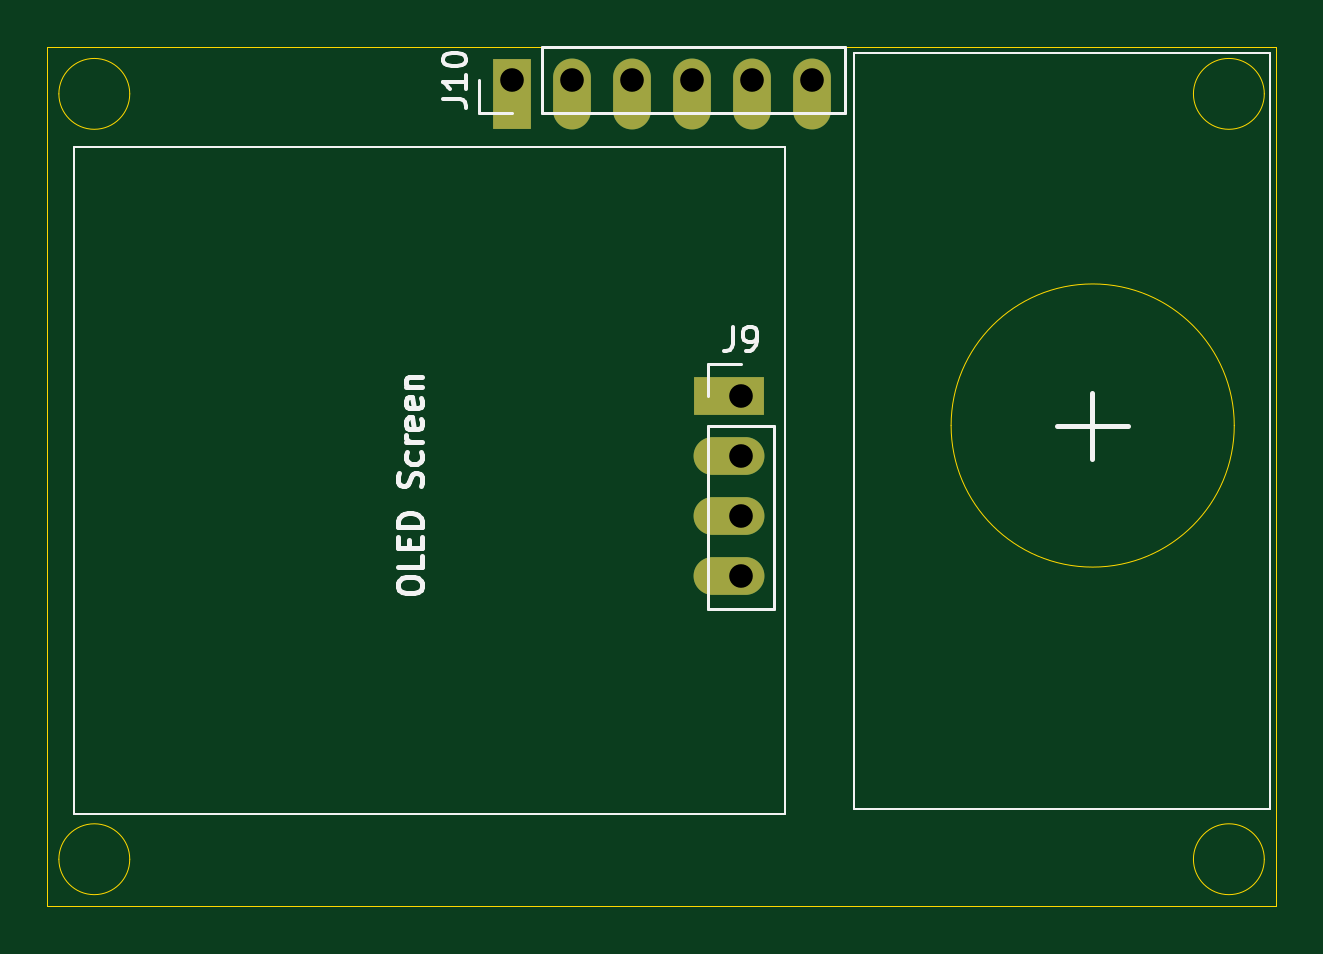
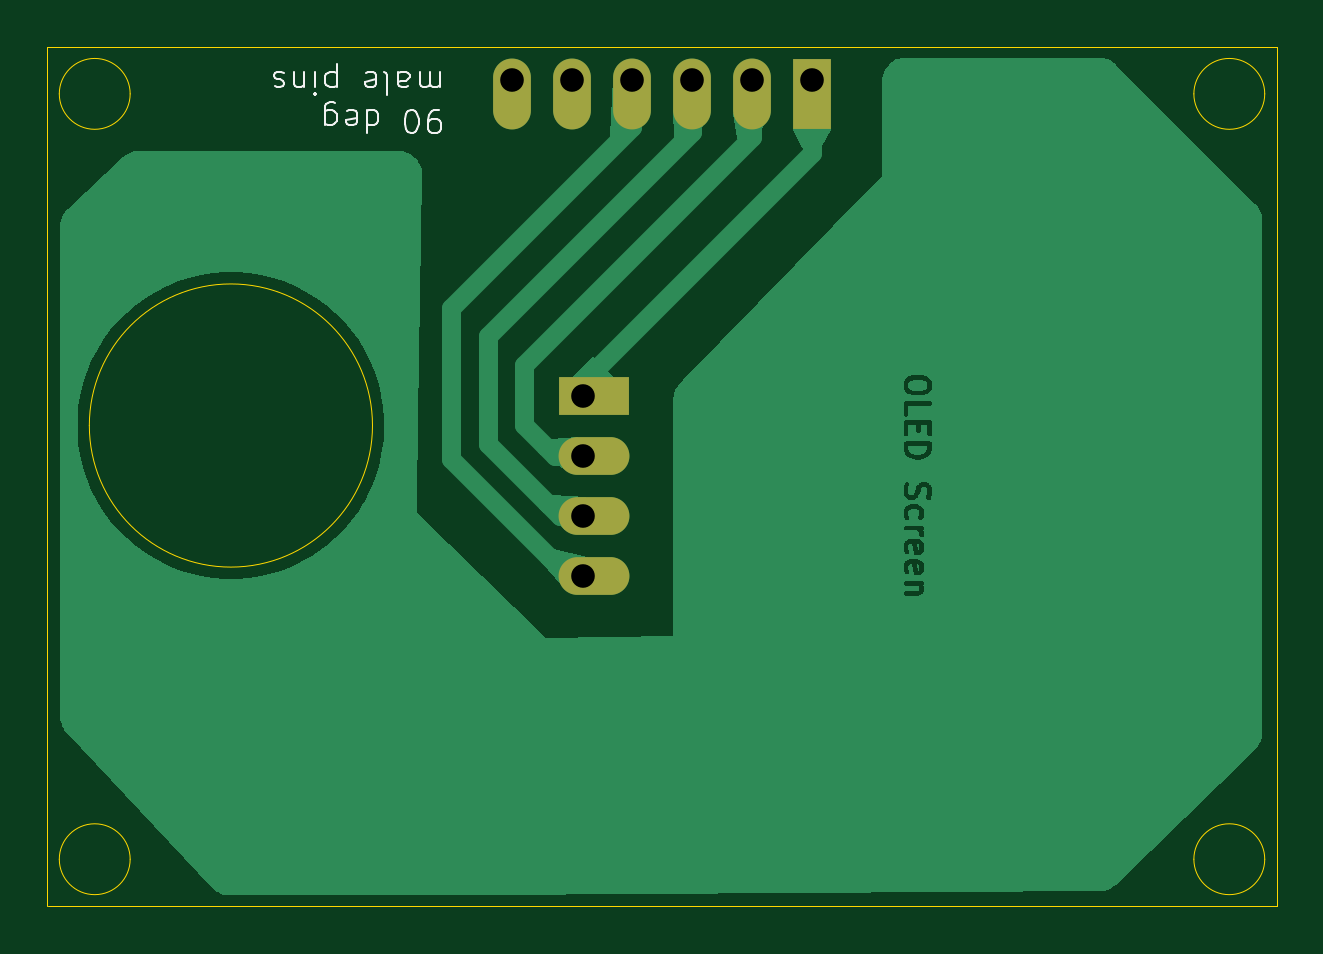
Circuit board: 11 layer files. Board 52.0 x 36.4 mm.
- bottom_copper: OLEDBoard-B_Cu.gbl (34605 bytes)
- bottom_mask: OLEDBoard-B_Mask.gbs (873 bytes)
- paste: OLEDBoard-B_Paste.gbp (594 bytes)
- bottom_silk: OLEDBoard-B_Silkscreen.gbo (8710 bytes)
- outline: OLEDBoard-Edge_Cuts.gm1 (1488 bytes)
- top_copper: OLEDBoard-F_Cu.gtl (1072 bytes)
- top_mask: OLEDBoard-F_Mask.gts (873 bytes)
- paste: OLEDBoard-F_Paste.gtp (485 bytes)
- top_silk: OLEDBoard-F_Silkscreen.gto (9372 bytes)
- drill: OLEDBoard-NPTH.drl (269 bytes)
- drill: OLEDBoard-PTH.drl (496 bytes)

=== bottom_copper: OLEDBoard-B_Cu.gbl (34605 bytes, source omitted) ===
=== bottom_mask: OLEDBoard-B_Mask.gbs ===
G04 #@! TF.GenerationSoftware,KiCad,Pcbnew,9.0.7*
G04 #@! TF.CreationDate,2026-03-13T13:53:43-04:00*
G04 #@! TF.ProjectId,OLEDBoard,4f4c4544-426f-4617-9264-2e6b69636164,1*
G04 #@! TF.SameCoordinates,Original*
G04 #@! TF.FileFunction,Soldermask,Bot*
G04 #@! TF.FilePolarity,Negative*
%FSLAX46Y46*%
G04 Gerber Fmt 4.6, Leading zero omitted, Abs format (unit mm)*
G04 Created by KiCad (PCBNEW 9.0.7) date 2026-03-13 13:53:43*
%MOMM*%
%LPD*%
G01*
G04 APERTURE LIST*
%ADD10R,3.000000X1.600000*%
%ADD11O,3.000000X1.600000*%
%ADD12R,1.600000X3.000000*%
%ADD13O,1.600000X3.000000*%
G04 APERTURE END LIST*
D10*
X140905000Y-92415000D03*
D11*
X140905000Y-94955000D03*
X140905000Y-97495000D03*
X140905000Y-100035000D03*
D12*
X131705000Y-79625000D03*
D13*
X134245000Y-79625000D03*
X136785000Y-79625000D03*
X139325000Y-79625000D03*
X141865000Y-79625000D03*
X144405000Y-79625000D03*
M02*

=== paste: OLEDBoard-B_Paste.gbp ===
G04 #@! TF.GenerationSoftware,KiCad,Pcbnew,9.0.7*
G04 #@! TF.CreationDate,2026-03-13T13:53:43-04:00*
G04 #@! TF.ProjectId,OLEDBoard,4f4c4544-426f-4617-9264-2e6b69636164,1*
G04 #@! TF.SameCoordinates,Original*
G04 #@! TF.FileFunction,Paste,Bot*
G04 #@! TF.FilePolarity,Positive*
%FSLAX46Y46*%
G04 Gerber Fmt 4.6, Leading zero omitted, Abs format (unit mm)*
G04 Created by KiCad (PCBNEW 9.0.7) date 2026-03-13 13:53:43*
%MOMM*%
%LPD*%
G01*
G04 APERTURE LIST*
%ADD10O,3.000000X1.600000*%
G04 APERTURE END LIST*
D10*
X140905000Y-94955000D03*
X140905000Y-97495000D03*
X140905000Y-100035000D03*
M02*

=== bottom_silk: OLEDBoard-B_Silkscreen.gbo (8710 bytes, source omitted) ===
=== outline: OLEDBoard-Edge_Cuts.gm1 ===
G04 #@! TF.GenerationSoftware,KiCad,Pcbnew,9.0.7*
G04 #@! TF.CreationDate,2026-03-13T13:53:43-04:00*
G04 #@! TF.ProjectId,OLEDBoard,4f4c4544-426f-4617-9264-2e6b69636164,1*
G04 #@! TF.SameCoordinates,Original*
G04 #@! TF.FileFunction,Profile,NP*
%FSLAX46Y46*%
G04 Gerber Fmt 4.6, Leading zero omitted, Abs format (unit mm)*
G04 Created by KiCad (PCBNEW 9.0.7) date 2026-03-13 13:53:43*
%MOMM*%
%LPD*%
G01*
G04 APERTURE LIST*
G04 #@! TA.AperFunction,Profile*
%ADD10C,0.050000*%
G04 #@! TD*
G04 APERTURE END LIST*
D10*
X162283382Y-93655000D02*
G75*
G02*
X150296618Y-93655000I-5993382J0D01*
G01*
X150296618Y-93655000D02*
G75*
G02*
X162283382Y-93655000I5993382J0D01*
G01*
X163555000Y-112015000D02*
G75*
G02*
X160555000Y-112015000I-1500000J0D01*
G01*
X160555000Y-112015000D02*
G75*
G02*
X163555000Y-112015000I1500000J0D01*
G01*
X112024996Y-77615003D02*
X164055104Y-77615000D01*
X115525000Y-79615000D02*
G75*
G02*
X112525000Y-79615000I-1500000J0D01*
G01*
X112525000Y-79615000D02*
G75*
G02*
X115525000Y-79615000I1500000J0D01*
G01*
X115525000Y-112015000D02*
G75*
G02*
X112525000Y-112015000I-1500000J0D01*
G01*
X112525000Y-112015000D02*
G75*
G02*
X115525000Y-112015000I1500000J0D01*
G01*
X112025000Y-114015000D02*
X164050000Y-114015000D01*
X163555000Y-79615000D02*
G75*
G02*
X160555000Y-79615000I-1500000J0D01*
G01*
X160555000Y-79615000D02*
G75*
G02*
X163555000Y-79615000I1500000J0D01*
G01*
X112025000Y-114015000D02*
X112024996Y-77615003D01*
X164055104Y-77615000D02*
X164055104Y-114015000D01*
M02*

=== top_copper: OLEDBoard-F_Cu.gtl ===
G04 #@! TF.GenerationSoftware,KiCad,Pcbnew,9.0.7*
G04 #@! TF.CreationDate,2026-03-13T13:53:43-04:00*
G04 #@! TF.ProjectId,OLEDBoard,4f4c4544-426f-4617-9264-2e6b69636164,1*
G04 #@! TF.SameCoordinates,Original*
G04 #@! TF.FileFunction,Copper,L1,Top*
G04 #@! TF.FilePolarity,Positive*
%FSLAX46Y46*%
G04 Gerber Fmt 4.6, Leading zero omitted, Abs format (unit mm)*
G04 Created by KiCad (PCBNEW 9.0.7) date 2026-03-13 13:53:43*
%MOMM*%
%LPD*%
G01*
G04 APERTURE LIST*
G04 #@! TA.AperFunction,ComponentPad*
%ADD10R,3.000000X1.600000*%
G04 #@! TD*
G04 #@! TA.AperFunction,ComponentPad*
%ADD11O,3.000000X1.600000*%
G04 #@! TD*
G04 #@! TA.AperFunction,ComponentPad*
%ADD12R,1.600000X3.000000*%
G04 #@! TD*
G04 #@! TA.AperFunction,ComponentPad*
%ADD13O,1.600000X3.000000*%
G04 #@! TD*
G04 APERTURE END LIST*
D10*
X140905000Y-92415000D03*
D11*
X140905000Y-94955000D03*
X140905000Y-97495000D03*
X140905000Y-100035000D03*
D12*
X131705000Y-79625000D03*
D13*
X134245000Y-79625000D03*
X136785000Y-79625000D03*
X139325000Y-79625000D03*
X141865000Y-79625000D03*
X144405000Y-79625000D03*
M02*

=== top_mask: OLEDBoard-F_Mask.gts ===
G04 #@! TF.GenerationSoftware,KiCad,Pcbnew,9.0.7*
G04 #@! TF.CreationDate,2026-03-13T13:53:43-04:00*
G04 #@! TF.ProjectId,OLEDBoard,4f4c4544-426f-4617-9264-2e6b69636164,1*
G04 #@! TF.SameCoordinates,Original*
G04 #@! TF.FileFunction,Soldermask,Top*
G04 #@! TF.FilePolarity,Negative*
%FSLAX46Y46*%
G04 Gerber Fmt 4.6, Leading zero omitted, Abs format (unit mm)*
G04 Created by KiCad (PCBNEW 9.0.7) date 2026-03-13 13:53:43*
%MOMM*%
%LPD*%
G01*
G04 APERTURE LIST*
%ADD10R,3.000000X1.600000*%
%ADD11O,3.000000X1.600000*%
%ADD12R,1.600000X3.000000*%
%ADD13O,1.600000X3.000000*%
G04 APERTURE END LIST*
D10*
X140905000Y-92415000D03*
D11*
X140905000Y-94955000D03*
X140905000Y-97495000D03*
X140905000Y-100035000D03*
D12*
X131705000Y-79625000D03*
D13*
X134245000Y-79625000D03*
X136785000Y-79625000D03*
X139325000Y-79625000D03*
X141865000Y-79625000D03*
X144405000Y-79625000D03*
M02*

=== paste: OLEDBoard-F_Paste.gtp ===
G04 #@! TF.GenerationSoftware,KiCad,Pcbnew,9.0.7*
G04 #@! TF.CreationDate,2026-03-13T13:53:43-04:00*
G04 #@! TF.ProjectId,OLEDBoard,4f4c4544-426f-4617-9264-2e6b69636164,1*
G04 #@! TF.SameCoordinates,Original*
G04 #@! TF.FileFunction,Paste,Top*
G04 #@! TF.FilePolarity,Positive*
%FSLAX46Y46*%
G04 Gerber Fmt 4.6, Leading zero omitted, Abs format (unit mm)*
G04 Created by KiCad (PCBNEW 9.0.7) date 2026-03-13 13:53:43*
%MOMM*%
%LPD*%
G01*
G04 APERTURE LIST*
G04 APERTURE END LIST*
M02*

=== top_silk: OLEDBoard-F_Silkscreen.gto (9372 bytes, source omitted) ===
=== drill: OLEDBoard-NPTH.drl ===
M48
; DRILL file {KiCad 9.0.7} date 2026-03-13T13:53:07-0400
; FORMAT={-:-/ absolute / metric / decimal}
; #@! TF.CreationDate,2026-03-13T13:53:07-04:00
; #@! TF.GenerationSoftware,Kicad,Pcbnew,9.0.7
; #@! TF.FileFunction,NonPlated,1,2,NPTH
FMAT,2
METRIC
%
G90
G05
M30

=== drill: OLEDBoard-PTH.drl ===
M48
; DRILL file {KiCad 9.0.7} date 2026-03-13T13:53:07-0400
; FORMAT={-:-/ absolute / metric / decimal}
; #@! TF.CreationDate,2026-03-13T13:53:07-04:00
; #@! TF.GenerationSoftware,Kicad,Pcbnew,9.0.7
; #@! TF.FileFunction,Plated,1,2,PTH
FMAT,2
METRIC
; #@! TA.AperFunction,Plated,PTH,ComponentDrill
T1C1.000
%
G90
G05
T1
X131.705Y-79.025
X134.245Y-79.025
X136.785Y-79.025
X139.325Y-79.025
X141.405Y-92.415
X141.405Y-94.955
X141.405Y-97.495
X141.405Y-100.035
X141.865Y-79.025
X144.405Y-79.025
M30
